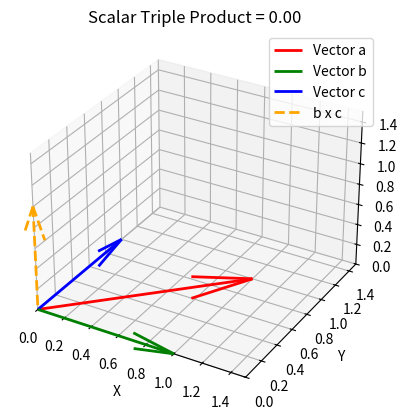

Python code for this plot:
import numpy as np
import matplotlib.pyplot as plt
from mpl_toolkits.mplot3d import Axes3D

# Define 3 coplanar vectors (lying in xy-plane)
a = np.array([1, 1, 0])
b = np.array([1, 0, 0])
c = np.array([0, 1, 0])

# Cross product b x c
b_cross_c = np.cross(b, c)

# Scalar triple product a . (b x c)
scalar_triple = np.dot(a, b_cross_c)

# Print the scalar triple product (should be 0)
print(f"Scalar triple product: {scalar_triple:.2f}")

# Plotting
fig = plt.figure()
ax = fig.add_subplot(111, projection='3d')

# Plot origin
origin = np.array([0, 0, 0])

# Plot vectors
ax.quiver(*origin, *a, color='r', label='Vector a', linewidth=2)
ax.quiver(*origin, *b, color='g', label='Vector b', linewidth=2)
ax.quiver(*origin, *c, color='b', label='Vector c', linewidth=2)

# Plot b x c
ax.quiver(*origin, *b_cross_c, color='orange', linestyle='dashed', label='b x c', linewidth=2)

# Labels & limits
ax.set_xlim([0, 1.5])
ax.set_ylim([0, 1.5])
ax.set_zlim([0, 1.5])
ax.set_xlabel('X')
ax.set_ylabel('Y')
ax.set_zlabel('Z')
ax.set_title(f'Scalar Triple Product = {scalar_triple:.2f}')

# Legend and grid
ax.legend()
ax.grid(True)
plt.show()

